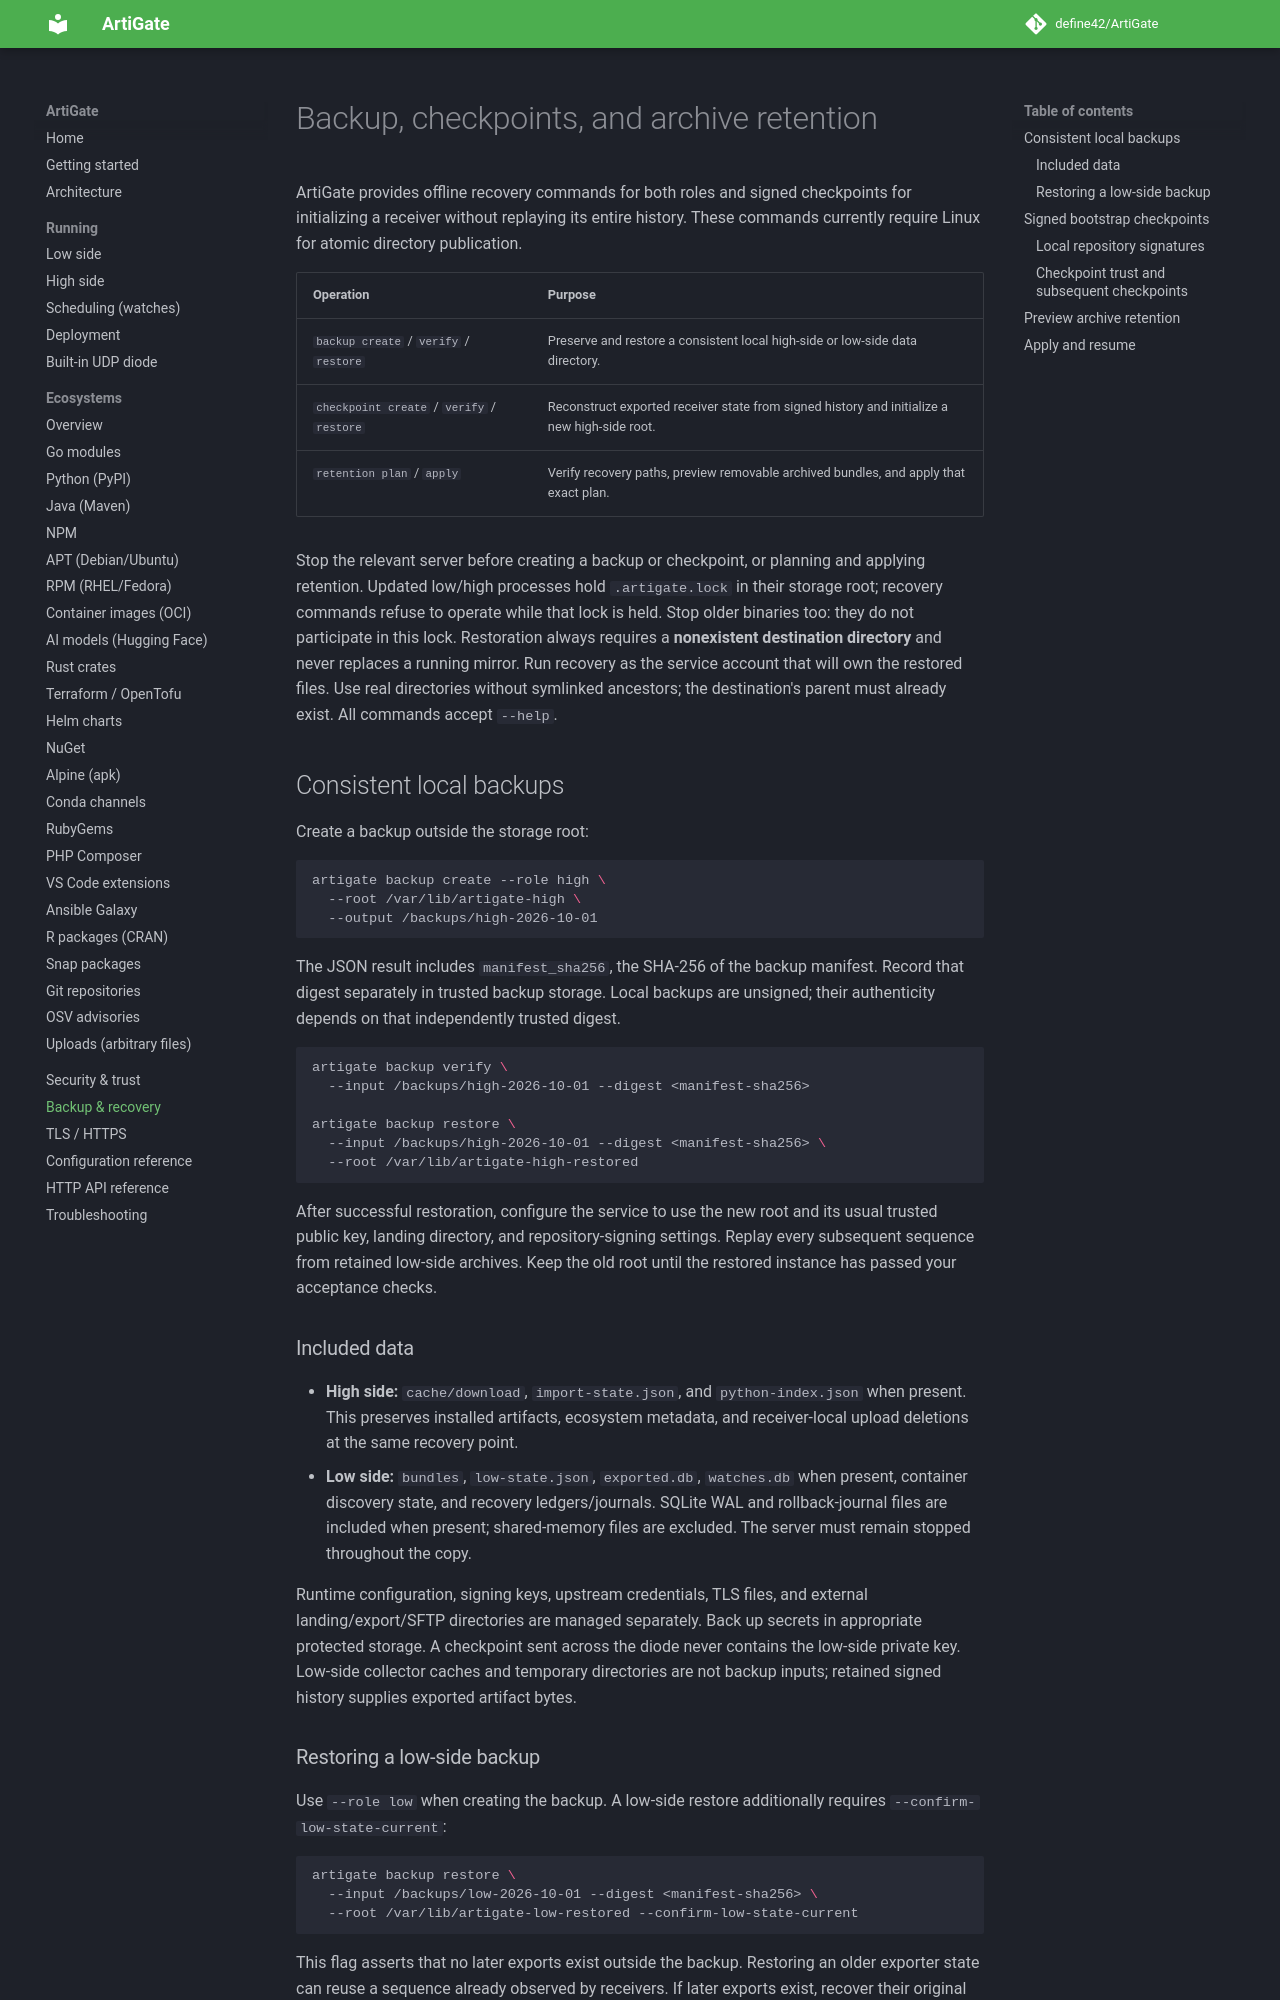

repository: define42/ArtiGate · page: recovery/index.html · generator: mkdocs

# Backup, checkpoints, and archive retention

ArtiGate provides offline recovery commands for both roles and signed checkpoints
for initializing a receiver without replaying its entire history. These commands
currently require Linux for atomic directory publication.

| Operation | Purpose |
| --- | --- |
| `backup create` / `verify` / `restore` | Preserve and restore a consistent local high-side or low-side data directory. |
| `checkpoint create` / `verify` / `restore` | Reconstruct exported receiver state from signed history and initialize a new high-side root. |
| `retention plan` / `apply` | Verify recovery paths, preview removable archived bundles, and apply that exact plan. |

Stop the relevant server before creating a backup or checkpoint, or planning and
applying retention. Updated low/high processes hold `.artigate.lock` in their
storage root; recovery commands refuse to operate while that lock is held. Stop
older binaries too: they do not participate in this lock. Restoration always
requires a **nonexistent destination directory** and never replaces a running
mirror. Run recovery as the service account that will own the restored files.
Use real directories without symlinked ancestors; the destination's parent must
already exist. All commands accept `--help`.

## Consistent local backups

Create a backup outside the storage root:

```bash
artigate backup create --role high \
  --root /var/lib/artigate-high \
  --output /backups/high-2026-10-01
```

The JSON result includes `manifest_sha256`, the SHA-256 of the backup manifest.
Record that digest separately in trusted backup storage. Local backups are
unsigned; their authenticity depends on that independently trusted digest.

```bash
artigate backup verify \
  --input /backups/high-2026-10-01 --digest <manifest-sha256>

artigate backup restore \
  --input /backups/high-2026-10-01 --digest <manifest-sha256> \
  --root /var/lib/artigate-high-restored
```

After successful restoration, configure the service to use the new root and its
usual trusted public key, landing directory, and repository-signing settings.
Replay every subsequent sequence from retained low-side archives. Keep the old
root until the restored instance has passed your acceptance checks.

### Included data

- **High side:** `cache/download`, `import-state.json`, and `python-index.json`
  when present. This preserves installed artifacts, ecosystem metadata, and
  receiver-local upload deletions at the same recovery point.
- **Low side:** `bundles`, `low-state.json`, `exported.db`, `watches.db` when
  present, container discovery state, and recovery ledgers/journals. SQLite WAL
  and rollback-journal files are included when present; shared-memory files are
  excluded. The server must remain stopped throughout the copy.

Runtime configuration, signing keys, upstream credentials, TLS files, and external
landing/export/SFTP directories are managed separately. Back up secrets in
appropriate protected storage. A checkpoint sent across the diode never contains
the low-side private key. Low-side collector caches and temporary directories are
not backup inputs; retained signed history supplies exported artifact bytes.

### Restoring a low-side backup

Use `--role low` when creating the backup. A low-side restore additionally requires
`--confirm-low-state-current`:

```bash
artigate backup restore \
  --input /backups/low-2026-10-01 --digest <manifest-sha256> \
  --root /var/lib/artigate-low-restored --confirm-low-state-current
```

This flag asserts that no later exports exist outside the backup. Restoring an
older exporter state can reuse a sequence already observed by receivers. If later
exports exist, recover their original archives and reconcile sequence, deduplication,
and recovery records before resuming the exporter. Never run the original and
restored low sides concurrently with the same signing key and stream history.
Unsent archives can be staged again through the existing re-export operation.
Finish any interrupted retention operation before creating a low-side backup.
